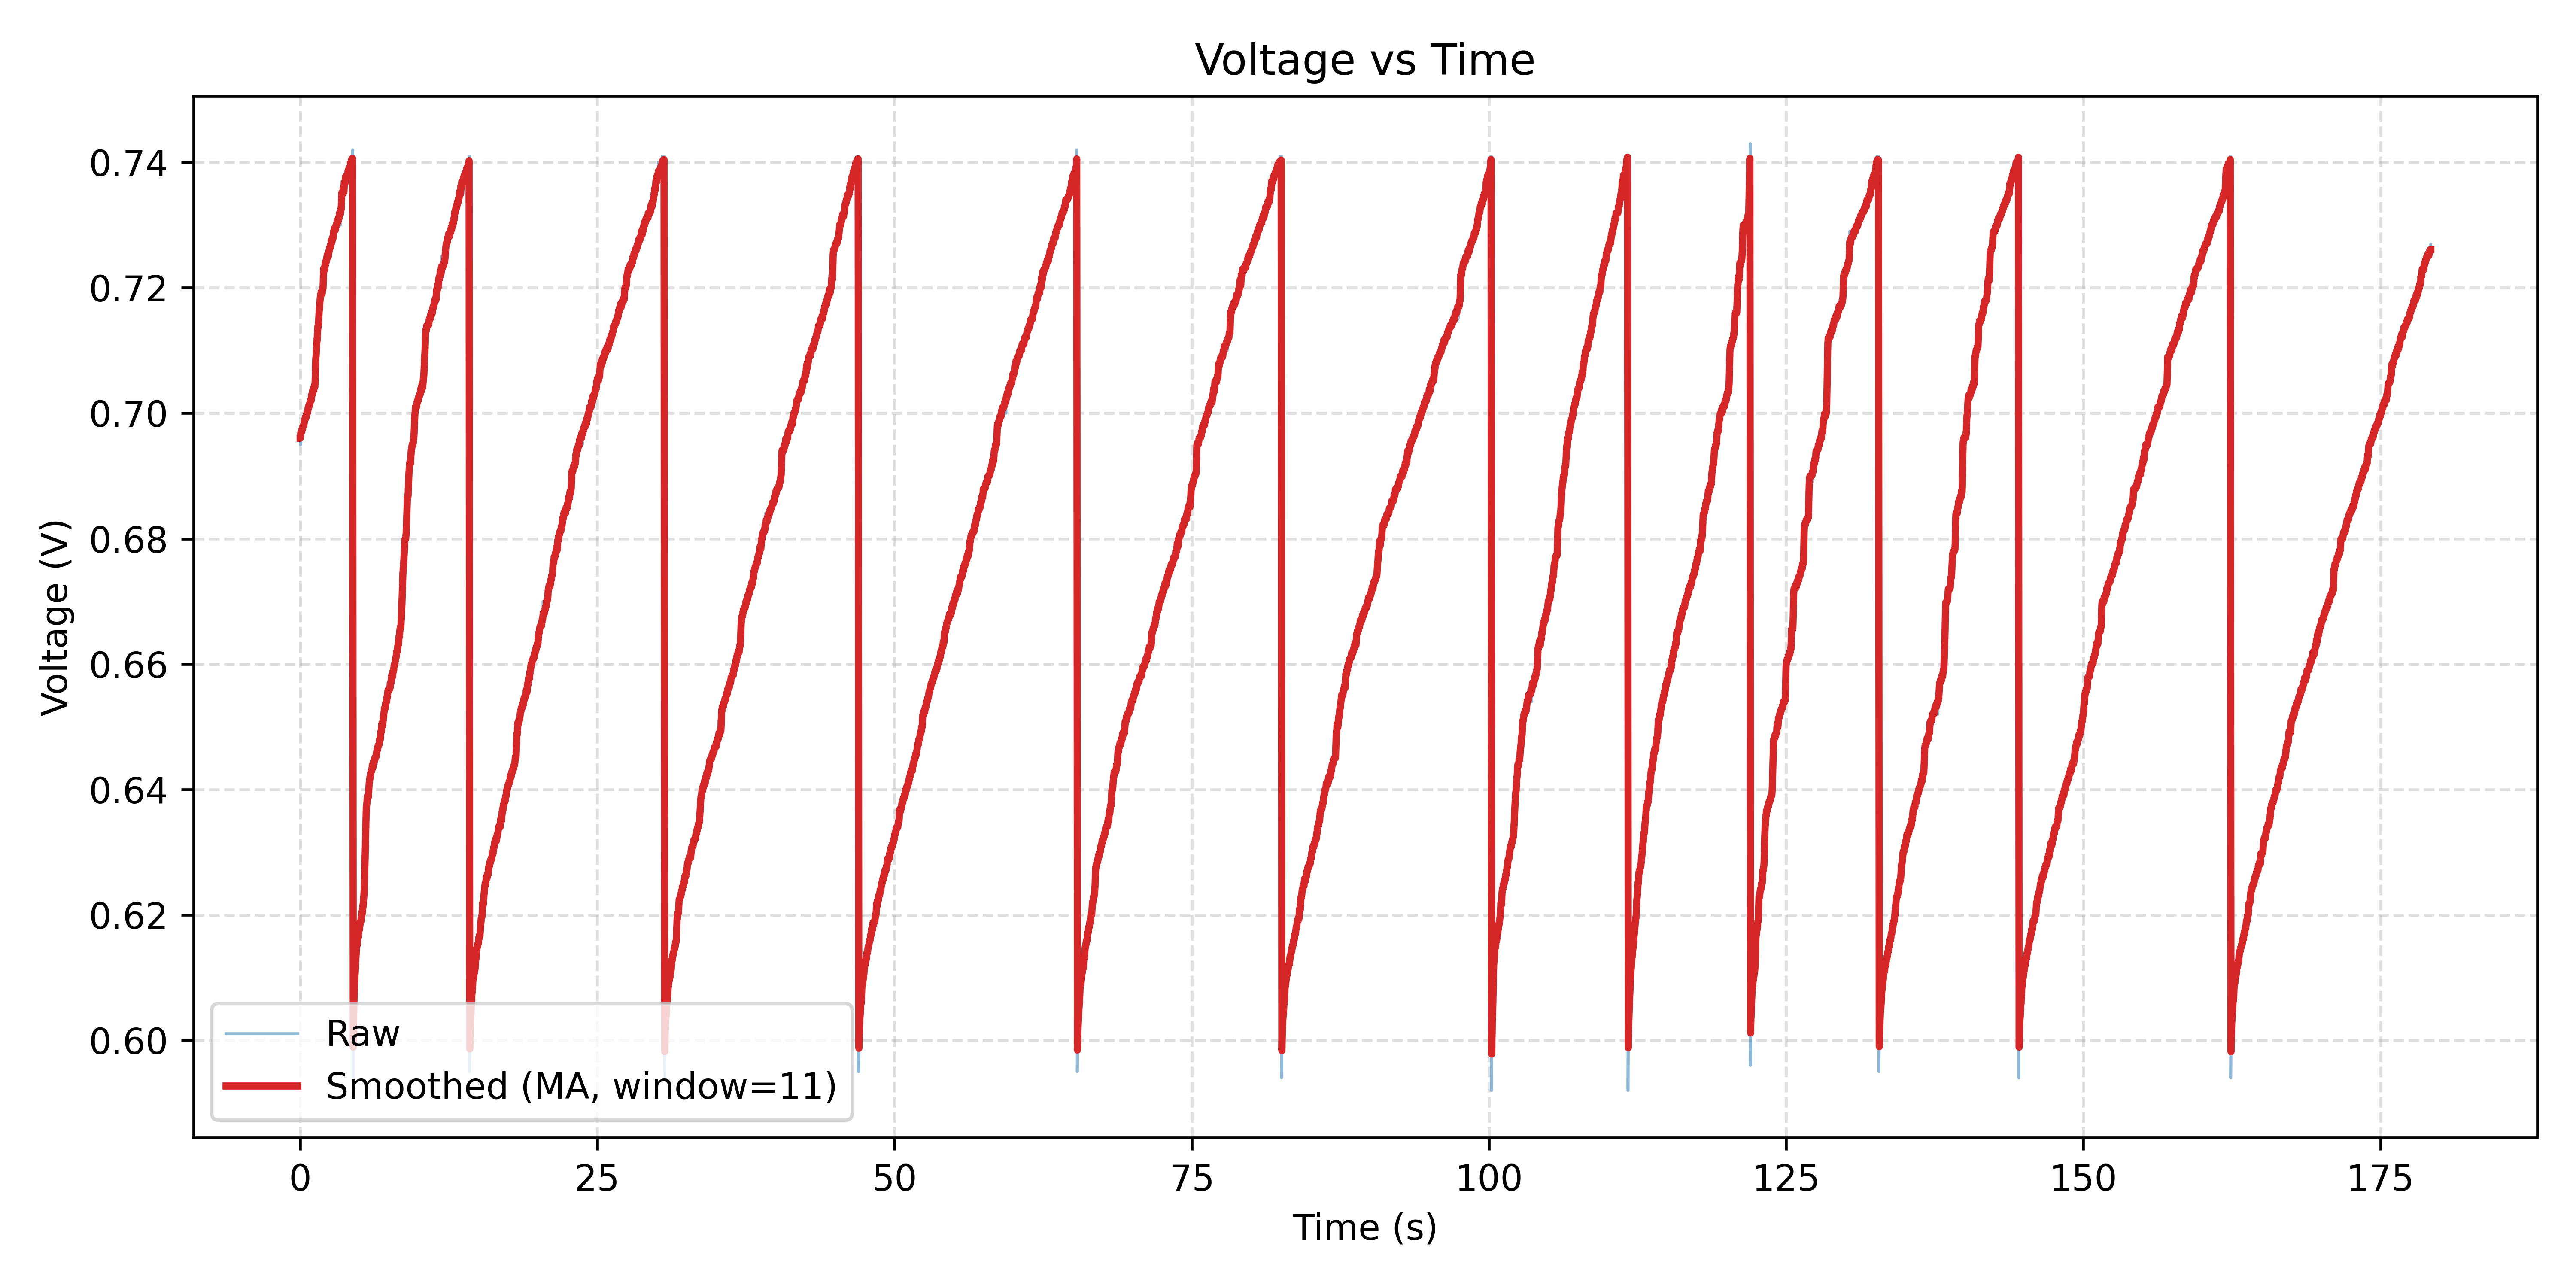

The data file committed next to this chart (first rows):
Time(ms), ADC, Voltage(V)
387, 647, 0.696
392, 647, 0.696
397, 647, 0.696
402, 647, 0.696
407, 647, 0.696
412, 647, 0.696
417, 647, 0.696
422, 648, 0.697
427, 648, 0.697
432, 646, 0.695
437, 648, 0.697
442, 648, 0.697
447, 648, 0.697
452, 648, 0.697
457, 648, 0.697
462, 648, 0.697
467, 648, 0.697
472, 648, 0.697
477, 648, 0.697
482, 648, 0.697
487, 648, 0.697
492, 648, 0.697
497, 648, 0.697
502, 648, 0.697
507, 648, 0.697
512, 648, 0.697
517, 648, 0.697
522, 648, 0.697
527, 648, 0.697
532, 649, 0.698
537, 648, 0.697
542, 648, 0.697
547, 649, 0.698
552, 648, 0.697
557, 648, 0.697
562, 649, 0.698
567, 648, 0.697
572, 649, 0.698
577, 648, 0.697
582, 649, 0.698
587, 649, 0.698
592, 649, 0.698
598, 648, 0.697
603, 649, 0.698
608, 648, 0.697
613, 649, 0.698
618, 649, 0.698
623, 649, 0.698
628, 649, 0.698
633, 649, 0.698
638, 649, 0.698
643, 649, 0.698
648, 649, 0.698
653, 649, 0.698
658, 649, 0.698
663, 649, 0.698
668, 649, 0.698
673, 649, 0.698
678, 649, 0.698
683, 649, 0.698
... 35,648 more rows
